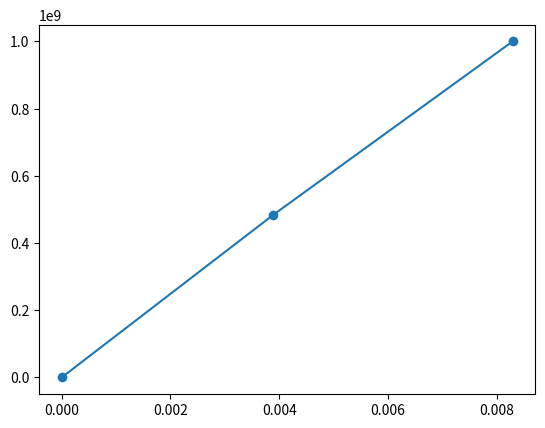

Python code for this plot:
import matplotlib.pyplot as plt
import numpy as np
import math

E1 = 181e+09
E2 = 10.3e+09
v12 = 0.25
v21 = ((v12)*E2)/(E1)
G12 = 7.17e+09

Q = np.zeros((3, 3))
S = np.zeros((3, 3))

S[0, 0] = 1/E1
S[0, 1] = -v12/E1
S[0, 2] = 0

S[1, 0] = S[0, 1]
S[1, 1] = 1/E2
S[1, 2] = 0

S[2, 0] = 0
S[2, 1] = 0
S[2, 2] = 1/G12

Q1 = np.linalg.inv(S)


def D_to_R(teta):
    global R_teta
    R_teta = ((math.pi)*teta)/180
    return R_teta

# Stacking Sequence
SS = [0, 90, 0]
SST = [num for num in SS for _ in range(2)]

#Q1 = np.matrix('181.8 2.897 0; 2.897 10.35 0; 0 0 7.17')*1e+09

#Reduced Stiffnes Matrix
def Q_(Q, teta):
    tetat = D_to_R(teta)
    
    Q_11 = Q[0,0]*math.cos(R_teta)**4 + Q[1,1]*math.sin(R_teta)**4 + 2*(Q[0,1] + 2*Q[2,2])*(math.sin(R_teta)**2)*(math.cos(R_teta)**2)
    Q_12 = ( Q[0,0] + Q[1,1] -4*Q[2,2])*(math.sin(R_teta)**2)*(math.cos(R_teta)**2) + Q[0,1]*(math.cos(R_teta)**4 + math.sin(R_teta)**4)
    Q_16 = ( Q[0,0] - Q[0,1] -2*Q[2,2] )*(math.cos(R_teta)**3)*(math.sin(R_teta)) - ( Q[1,1] - Q[0,1] - 2*Q[2,2] )*(math.sin(R_teta)**3)*(math.cos(R_teta))

    Q_21 = Q_12
    Q_22 = (Q[0,0]*math.sin(R_teta)**4) + (Q[1,1]*math.cos(R_teta)**4) + 2*( Q[0,1] + 2*Q[2,2] )*(math.sin(R_teta)**2)*(math.cos(R_teta)**2)
    Q_26 = ( Q[0,0] - Q[0,1] -2*Q[2,2] )*((math.cos(R_teta))*(math.sin(R_teta)**3)) - ( Q[1,1] - Q[0,1] -2*Q[2,2] )*(math.cos(R_teta)**3)*(math.sin(R_teta))

    Q_61 = Q_16
    Q_62 = Q_26
    Q_66 = (Q[0,0] + Q[1,1] - 2*Q[0,1] -2*Q[2,2])*(math.sin(R_teta)**2)*(math.cos(R_teta)**2) + Q[2,2]*(math.sin(R_teta)**4 + math.cos(R_teta)**4)
    Q__ = np.matrix([[Q_11 ,Q_12 ,Q_16], [Q_21, Q_22, Q_26], [Q_16, Q_26, Q_66]])
    return Q__
    globals().update(locals())
    

#Q_(Q1, SS[1])

#locations of the ply surfaces

#h = [-0.0075, -0.0025, 0.0025, 0.0075]

# number of layers
nl = len(SS)

#ply thickness
h_ = 0.005

midplane = nl*h_
h0 = ((-1)*midplane/2)
h = [h0]

for n in range(0, nl):
    hi = h[n] + h_
    h.append(hi)


# A Matrix

A = np.zeros((3,3))

for i in range(0,len(SS)):
    A += Q_(Q1, SS[i])*(h[i+1] - h[i])

A_prime = np.linalg.inv(A)



#print(A)

# B Matrix

B = np.zeros((3, 3))

for j in range(0, len(SS)):
    B += 0.5*(Q_(Q1, SS[j])*((h[j+1])**2 - (h[j])**2))

B_prime = np.linalg.inv(B)

#print(B)
# D Matrix

D = np.zeros((3, 3))

for ka in range(0, len(SS)):
    D += (1/3)*(Q_(Q1, SS[ka])*((h[ka+1])**3 - (h[ka])**3))

D_prime = np.linalg.inv(D)

#print(D)

#in-plane Engineering constants

Ex = 1/(A_prime[0,0]*midplane)

Ey = 1/(A_prime[1,1]*midplane)

Gxy = 1/(A_prime[2,2]*midplane)

Vxy = -( (A_prime[0,1])/(A_prime[0,0]) )

Vyx = -( (A_prime[0,1])/(A_prime[1,1]) )

#Flexural Engineering constants

Exf = 12/( (midplane**3)*(D_prime[0,0]) )

Eyf = 12/((midplane**3)*(D_prime[1,1]))

Gxyf = 12/((midplane**3)*(D_prime[2,2]))

Vxyf = -( (D_prime[0,1])/(D_prime[0,0]) )

Vyxf = -( (D_prime[0,1])/(D_prime[1,1]) )




#the matrix that moves global stress to local stress

TR = np.zeros((3, 3))

def TR_M(deg):
    TR[0,0] = (math.cos(D_to_R(deg)))**2
    TR[0,1] = (math.sin(D_to_R(deg)))**2
    TR[0,2] = 2*(math.cos(D_to_R(deg)))*(math.sin(D_to_R(deg)))
    TR[1,0] = TR[0,1]
    TR[1,1] = (math.cos(D_to_R(deg)))**2 
    TR[1,2] = -2*(math.cos(D_to_R(deg)))*(math.sin(D_to_R(deg)))
    TR[2,0] = -(math.cos(D_to_R(deg)))*(math.sin(D_to_R(deg)))
    TR[2,1] = (math.cos(D_to_R(deg)))*(math.sin(D_to_R(deg)))
    TR[2,2] = math.cos(D_to_R(deg))**2 - math.sin(D_to_R(deg))**2
    globals().update(locals())
    return TR


#Stiffness Matrix of the laminate

def ABD(a11, b11, c11):
    global k
    global k_prime
    # Compute the 2x2 block matrix
    k = np.block([[a11, b11], [b11, c11]])

    # Flatten the matrix into a 1D array
    ka = k.flatten()

    # Convert the flattened array back to a 6x6 matrix
    k = ka.reshape(6, 6)

    # Compute the inverse of k
    k_prime = np.linalg.inv(k)

    return k, k_prime


ABD(A, B, D)
#print(k)

N = np.matrix('1; 0; 0; 0; 0; 0')

#mid-plane strain and curve


 # Extend the h list
repeated_list = [num for num in h[1:-1] for _ in range(2)]
h_extended = [h[0]] + repeated_list + [h[-1]]

# Extend the SS list
SST = [num for num in SS for _ in range(2)]


def ek(k):
    global local_strains, local_stresses, e0, kapa
    # Calculate e0 and kapa
    e0k = np.linalg.inv(k) @ N
    e0 = e0k[0:3, 0:1]
    kapa = e0k[3:6, 0:1]

   
    # Calculate strains and stresses
    strains = []
    stresses = []
    for a, z in enumerate(h_extended):
        strain = e0 + z * kapa
        stress = Q_(Q1, SST[a]) @ strain
        strains.append(strain)
        stresses.append(stress)

    # Calculate local stresses
    local_stresses = [TR_M(SST[x]) @ stresses[x] for x in range(len(SST))]

    # Calculate local strains
    local_strains = []
    for y, f in enumerate(SST):
        strn = np.matrix('1, 0, 0; 0, 1, 0; 0, 0, 0.5') @ strains[y]
        local_strain = TR_M(SST[y]) @ strn
        local_strains.append(local_strain)

    return local_strains, local_stresses
ek(k)


#T and C (hygrothermal)

delta_T = -75

alpha_local = np.matrix('0.2e-07; 0.225e-04; 0')

alpha_global = []
strain_T = []

for e in range(len(SS)):
    alpha = TR_M(SS[e]) @ alpha_local
    alpha_global.append(alpha)
    stn = alpha_global[e]*delta_T
    strain_T.append(stn)
#print(strain_T)

repeated_list3 = [num for num in strain_T[1:-1] for _ in range(2)]
strain_T = [strain_T[0]] + repeated_list + [strain_T[-1]]


Ntc = np.zeros((3, 1))
Mtc = np.zeros((3, 1))

#ply thickness
h_ = 0.005

midplane = nl*h_
h0 = ((-1)*midplane/2)
h = [h0]

for n in range(0, nl):
    hi = h[n] + h_
    h.append(hi)


for u in range(0, len(SS)):
    Ntc += delta_T*(Q_(Q1, SS[u])@alpha_global[u])*(h[u+1] - h[u])

for v in range(0, len(SS)):
    Mtc += (0.5*delta_T)*(Q_(Q1, SS[v])@alpha_global[v])*((h[v+1])**2 - (h[v])**2)

MN = np.zeros((6, 1))
MN[0, 0] = Ntc[0, 0]
MN[1, 0] = Ntc[1, 0]
MN[2, 0] = Ntc[2, 0]

MN[3, 0] = Mtc[0, 0]
MN[4, 0] = Mtc[1, 0]
MN[5, 0] = Mtc[2, 0]

repeated_list = [num for num in h[1:-1] for _ in range(2)]
h = [h[0]] + repeated_list + [h[-1]]

e0ktc = k_prime@MN

e0_tc = e0ktc[0:3, 0:1]
kapa_tc = e0ktc[3:6, 0:1]


strains_tc = []

for z in h:
    strain = e0_tc + (z)*kapa_tc
    strains_tc.append(strain)

#print(strains_tc)

#print(strain_T)

# Mechanical Strains
M_strains = []
for f in range(0, len(SST)):
    M_strain = strains_tc[f] - strain_T[f]
    M_strains.append(M_strain)
#print(M_strains)

# M stresses
repeated_list = [num for num in h[1:-1] for _ in range(2)]
h = [h[0]] + repeated_list + [h[-1]]

SST = [num for num in SS for _ in range(2)]

stresses = []

a = 0
for z in SST:
    stress = Q_(Q1, SST[a]) @ M_strains[a]
    stresses.append(stress)
    a += 1
#print(stresses)


# Tsi-Wu Failure theory

F1t = 1500e+06
F1c = 1500e+06
F2t = 40e+06
F2c = 246e+06
F6 = 68e+06

f1 = (1/(F1t)) - (1/(F1c))
f11 = 1/((F1t)*(F1c))

f2 = (1/(F2t)) - (1/(F2c))
f22 = 1/((F2t)*(F2c))

f66 = 1/((F6)*(F6))

f12 = (-0.5) * (1/(F1c*F1t*F2t*F2c))**0.5
#f12 = -1/(2*((F1t)*(F1t)))
#f12 = -3.36032e-18

def Tsiwu(local_stresses):
    global Tsi_wu, Tsi_wu_stress
    Tsi_wu = []
    Tsi_wu_stress = []
    
    for st in local_stresses:
        sigma1 = float(st[0])
        sigma2 = float(st[1])
        tau = float(st[2])

        # Calculate TW
        TW = ((f1)*(sigma1)) + ((f2)*(sigma2)) + ((f11)*(sigma1)**2) + ((f22)*(sigma2)**2) + ((f66)*(tau)**2) + ((2)*(f12)*(sigma1)*(sigma2))

        # Calculate SR
        a = (f11*((sigma1)**2)) + (f22*((sigma2)**2)) + (f66*((tau)**2)) + (2*f12*sigma1*sigma2)
        b = (f1*sigma1) + (f2*sigma2)
        c = -1 

        SR = np.roots([a, b, c])
        
        for root in SR:
            if root > 0:
                Tsi_wu.append(root)
                Tsi_wu_stress.append(root / (len(SS) * h_))

    return Tsi_wu, Tsi_wu_stress

Tsiwu(local_stresses)

#Tsi-hill
def Tsihill(local_stresses):
    global Tsi_hill, Tsi_hill_stress
    Tsi_hill = []
    Tsi_hill_stress = []
    aa = 0
    for ts in local_stresses:
        sigma1 = local_stresses[aa][0]
        sigma1 = float(sigma1)
        sigma2 = local_stresses[aa][1]
        sigma2 = float(sigma2)
        tau = local_stresses[aa][2]
        tau = float(tau)
        aa += 1

        TH = (1/((sigma1/F1t)**2+(sigma2/F2t)**2+(tau/F6)**2-((sigma1*sigma2)/(F1t**2))))**0.5
        Tsi_hill.append(TH)
    for g in Tsi_hill:
        vb = g/((len(SS))*(h_))
        Tsi_hill_stress.append(vb)

    return Tsi_hill, Tsi_hill_stress
    #print(Tsi_hill)
    #print(Tsi_hill_stress)
    #print(Tsi_hill_stress)

Tsihill(local_stresses)

first = Tsi_hill_stress.index(min(Tsi_hill_stress))

first_layar_failure = SS[int(first/2)]


first_ply_stress = Tsi_wu_stress[first]

first_ply_strain = min(Tsi_wu) * e0[0]

# now how the fuck i`m spouse to set the stiffness of this layer to zero?

new_stiffness = []
for lay in SS:
    if lay == first_layar_failure:
        #print(np.zeros((3, 3)))
        new_stiffness.append(np.zeros((3, 3)))
    else:
        #print(Q_(Q1, lay))
        new_stiffness.append(Q_(Q1, lay))
#print(new_stiffness)

midplane = nl*h_
h0 = ((-1)*midplane/2)
h = [h0]

for n in range(0, nl):
    hi = h[n] + h_
    h.append(hi)

#New A B D

def new_A(SS, stiffness, h):
    global NA
    global NA_prime
    # Initialize NA as a 3x3 zero matrix
    NA = np.zeros((3, 3))

    # Calculate NA
    for ik in range(0, len(SS)):
        NA += stiffness[ik] * (h[ik+1] - h[ik])

    # Calculate the inverse of NA
    NA_prime = np.linalg.inv(NA)

    return NA, NA_prime

new_A(SS, new_stiffness, h)
#print(NA)

def new_B(SS, stiffness, h):
    global NB
    global NB_prime
    # Initialize NB as a 3x3 zero matrix
    NB = np.zeros((3, 3))

    # Calculate NB
    for nj in range(0, len(SS)):
        NB += 0.5 * stiffness[nj] * ((h[nj+1]) ** 2 - (h[nj]) ** 2)

    # Calculate the inverse of NB
    NB_prime = np.linalg.inv(NB)

    return NB, NB_prime
new_B(SS, new_stiffness, h)
#print(NB)

def new_D(SS, stiffness, h):
    global ND
    global ND_prime
    # Initialize ND as a 3x3 zero matrix
    ND = np.zeros((3, 3))

    # Calculate ND
    for nk in range(0, len(SS)):
        ND += (1/3) * stiffness[nk] * ((h[nk+1]) ** 3 - (h[nk]) ** 3)

    # Calculate the inverse of ND
    ND_prime = np.linalg.inv(ND)

    return ND, ND_prime
new_D(SS, new_stiffness, h)

ABD(NA, NB, ND)

#print(k)

ek(k)


Tsiwu(local_stresses)

#print(first)

del Tsi_wu_stress[first]
if first == (len(SST) - 1):
    del Tsi_wu_stress[first-1]
else:
    del Tsi_wu_stress[first]

del Tsi_wu[first]
if first == (len(SST) - 1):
    del Tsi_wu[first-1]
else:
    del Tsi_wu[first]

#print(local_stresses)

second = Tsi_wu_stress.index(min(Tsi_wu_stress))

second_layar_failure = SS[int(second/2)]

second_ply_stress = Tsi_wu_stress[second]

second_ply_strain = min(Tsi_wu) * e0[0]



xd = [0, float(first_ply_strain), float(second_ply_strain)]
yd = [0, float(first_ply_stress), float(second_ply_stress)]

plt.plot(xd, yd, marker='o')

#plt.show()

del SS[int(second/2)]
del SS[int(second/2)]

last_ply = SS[0]
#print(last_ply)